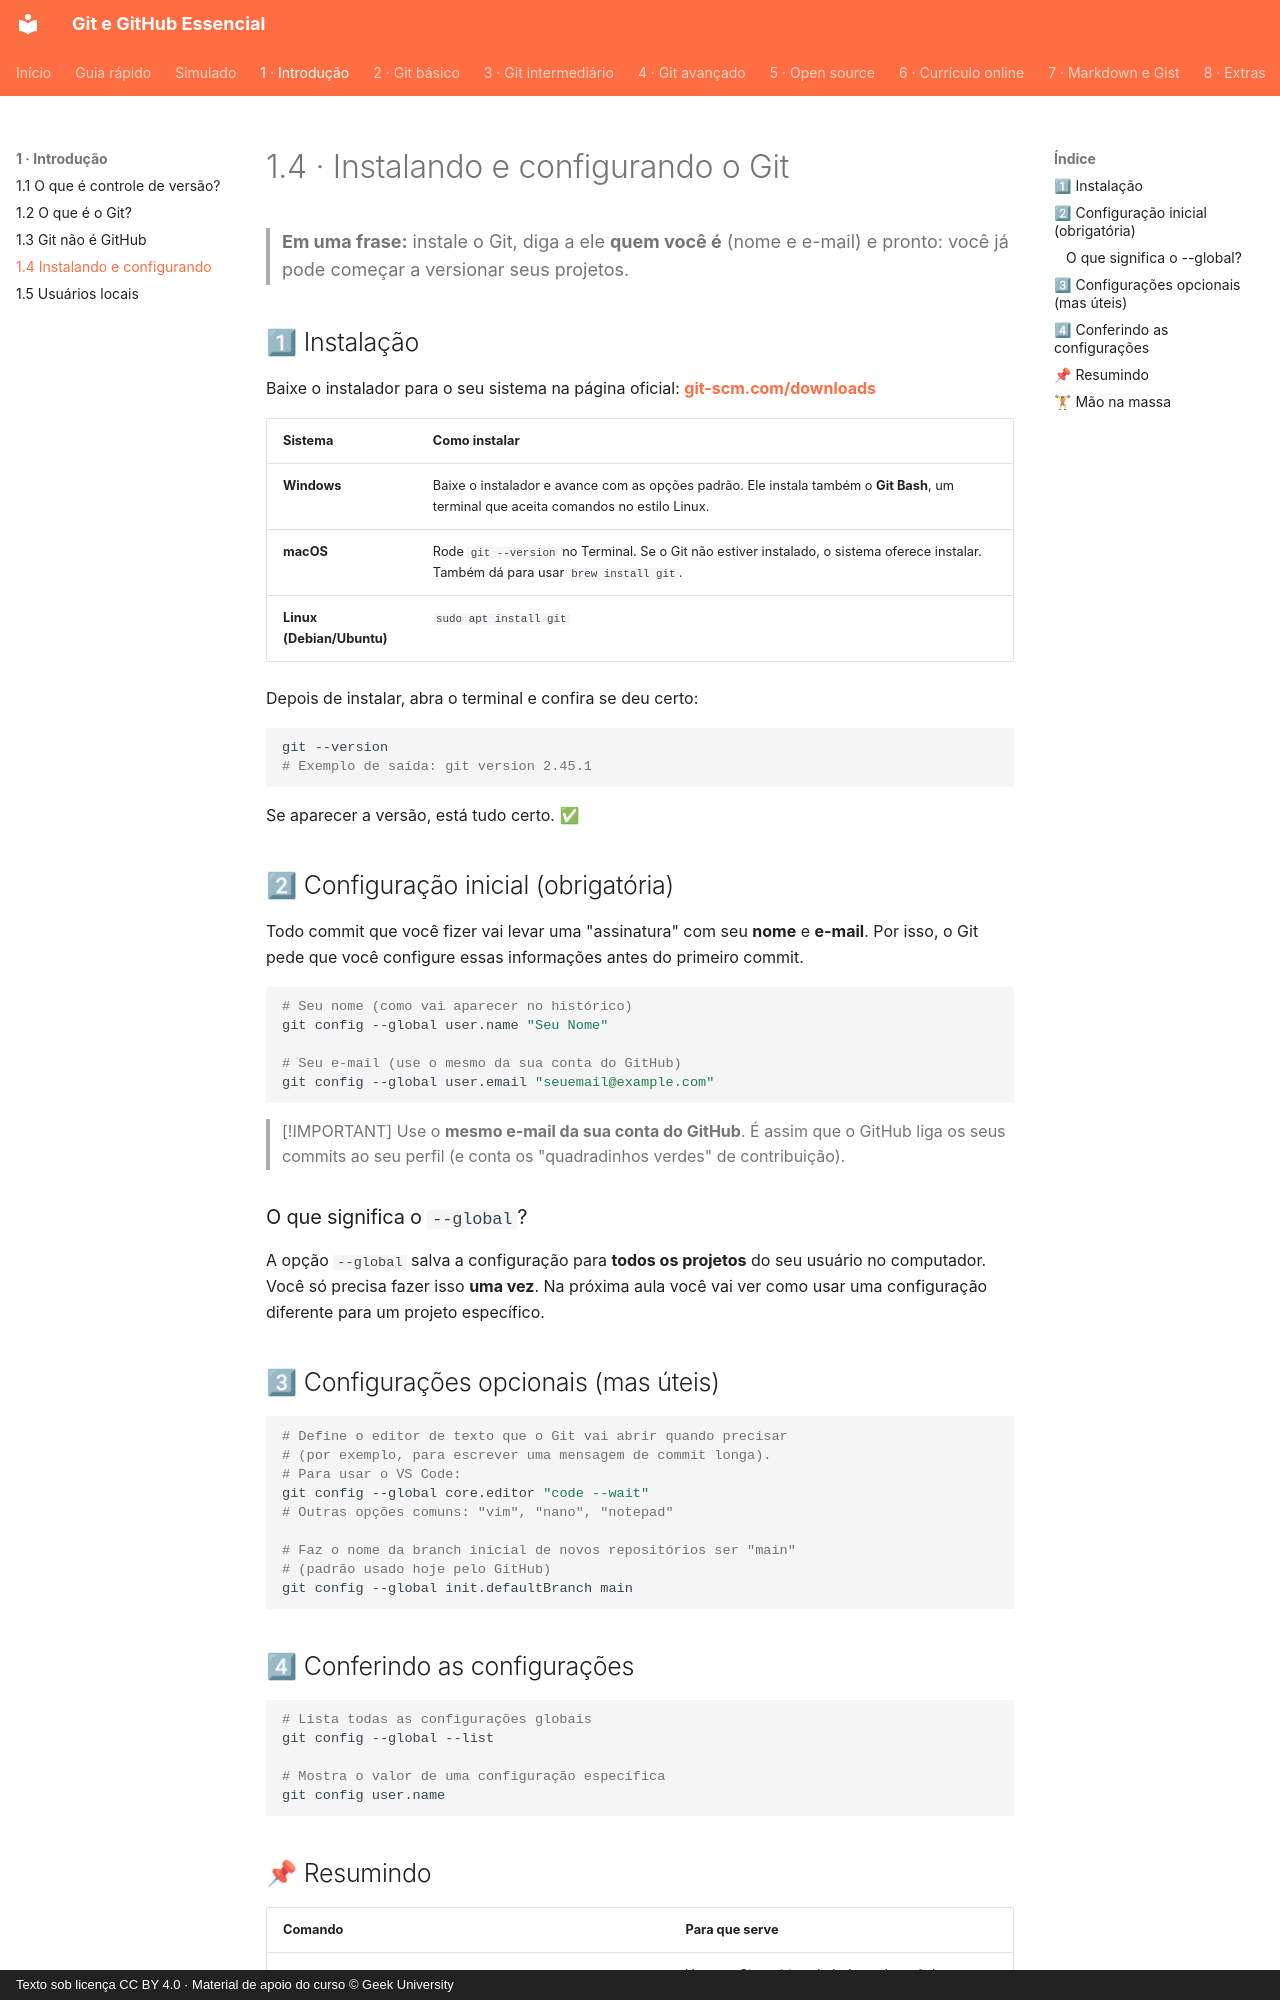

repository: Joshpcbrrj/Udemy-Geek_university-Git_GitHub-Essencial_para_o_Desenvolvedor · page: 01-introducao/04-instalando-o-git/index.html · generator: mkdocs · copyright: Texto sob licença CC BY 4.0 · Material de apoio do curso © Geek University

# 1.4 · Instalando e configurando o Git

> **Em uma frase:** instale o Git, diga a ele **quem você é** (nome e e-mail) e pronto: você já pode começar a versionar seus projetos.

## 1⃣ Instalação

Baixe o instalador para o seu sistema na página oficial: **[git-scm.com/downloads](https://git-scm.com/downloads)**

| Sistema | Como instalar |
| --- | --- |
| **Windows** | Baixe o instalador e avance com as opções padrão. Ele instala também o **Git Bash**, um terminal que aceita comandos no estilo Linux. |
| **macOS** | Rode `git --version` no Terminal. Se o Git não estiver instalado, o sistema oferece instalar. Também dá para usar `brew install git`. |
| **Linux (Debian/Ubuntu)** | `sudo apt install git` |

Depois de instalar, abra o terminal e confira se deu certo:

```bash
git --version
# Exemplo de saída: git version 2.45.1
```

Se aparecer a versão, está tudo certo. ✅

## 2⃣ Configuração inicial (obrigatória)

Todo commit que você fizer vai levar uma "assinatura" com seu **nome** e **e-mail**. Por isso, o Git pede que você configure essas informações antes do primeiro commit.

```bash
# Seu nome (como vai aparecer no histórico)
git config --global user.name "Seu Nome"

# Seu e-mail (use o mesmo da sua conta do GitHub)
git config --global user.email "seuemail@example.com"
```

> [!IMPORTANT]
> Use o **mesmo e-mail da sua conta do GitHub**. É assim que o GitHub liga os seus commits ao seu perfil (e conta os "quadradinhos verdes" de contribuição).

### O que significa o `--global`?

A opção `--global` salva a configuração para **todos os projetos** do seu usuário no computador. Você só precisa fazer isso **uma vez**. Na próxima aula você vai ver como usar uma configuração diferente para um projeto específico.

## 3⃣ Configurações opcionais (mas úteis)

```bash
# Define o editor de texto que o Git vai abrir quando precisar
# (por exemplo, para escrever uma mensagem de commit longa).
# Para usar o VS Code:
git config --global core.editor "code --wait"
# Outras opções comuns: "vim", "nano", "notepad"

# Faz o nome da branch inicial de novos repositórios ser "main"
# (padrão usado hoje pelo GitHub)
git config --global init.defaultBranch main
```

## 4⃣ Conferindo as configurações

```bash
# Lista todas as configurações globais
git config --global --list

# Mostra o valor de uma configuração específica
git config user.name
```
